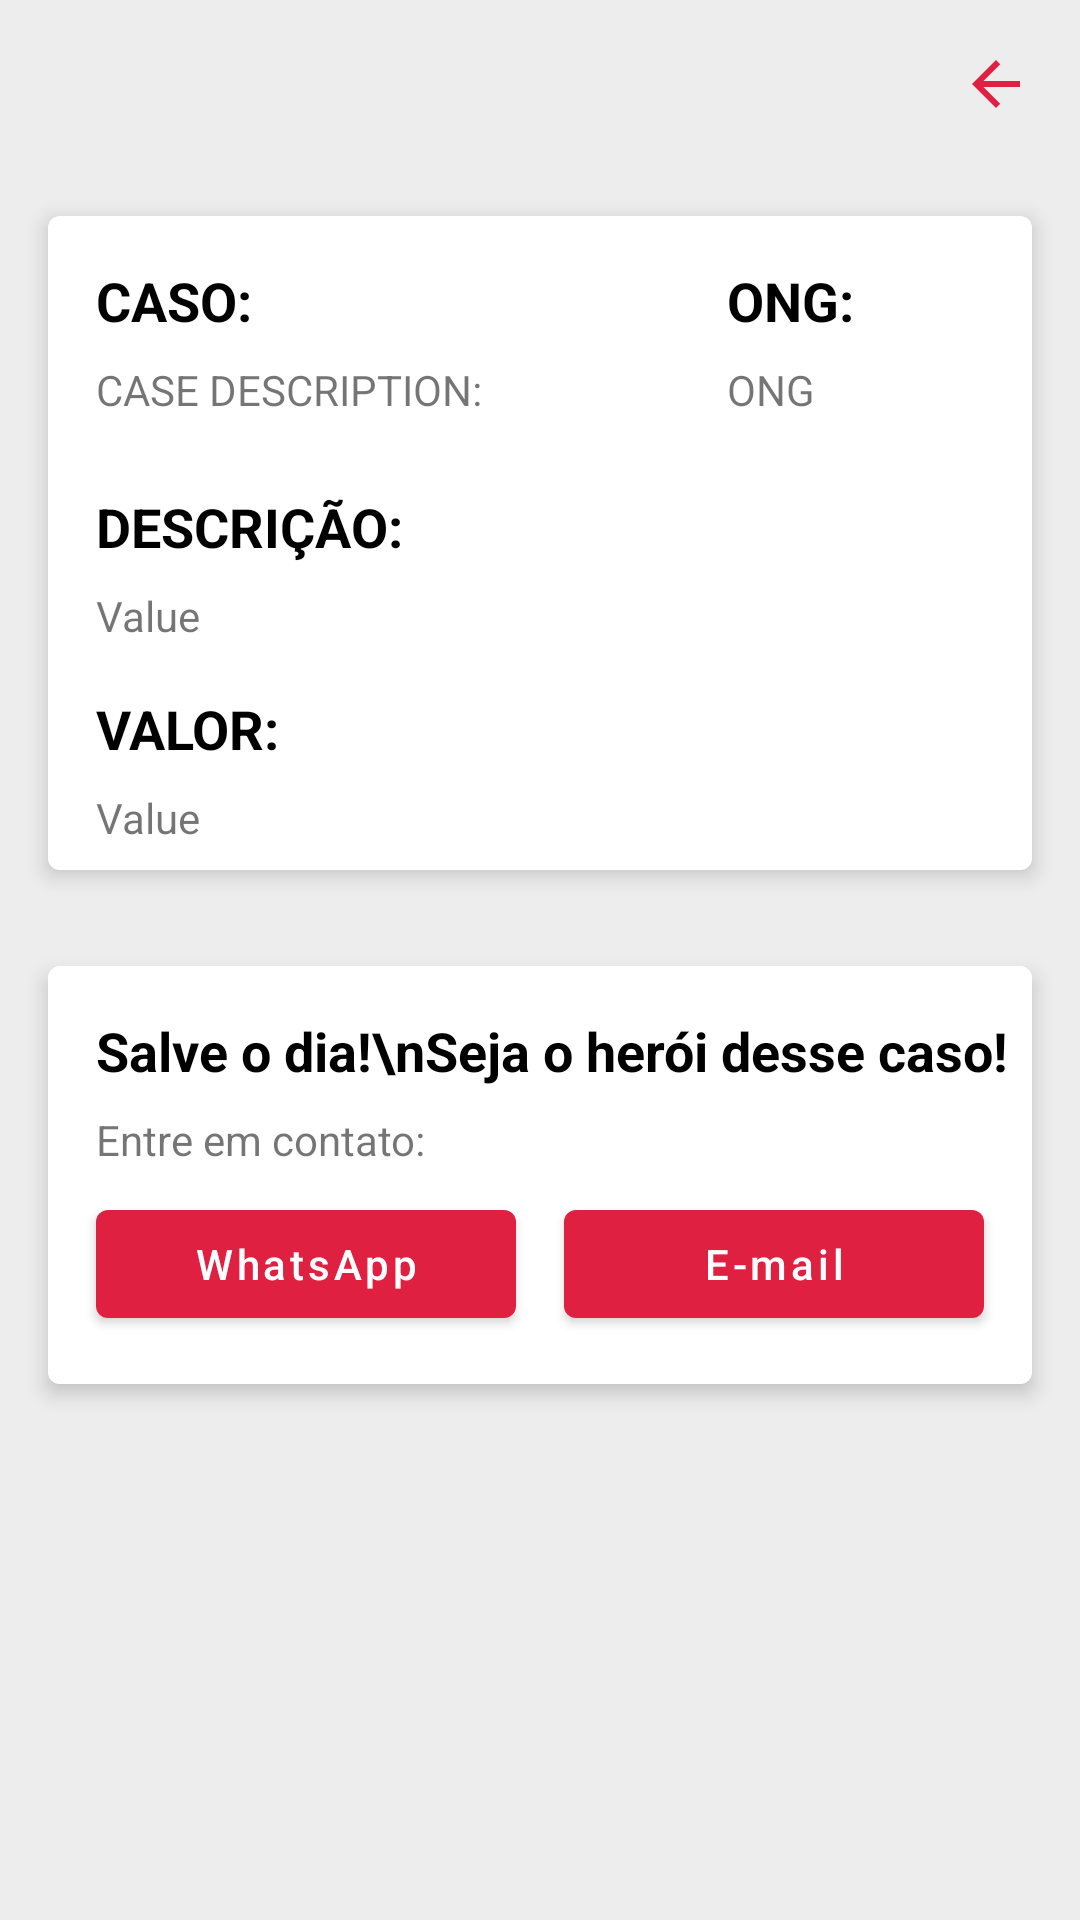

This screen was rendered from an Android layout file. Write that file and the resources it references.
<!-- AndroidManifest.xml: application theme AppTheme -->
<!-- res/layout/activity_detail.xml -->
<?xml version="1.0" encoding="utf-8"?>
<LinearLayout xmlns:android="http://schemas.android.com/apk/res/android"
    xmlns:app="http://schemas.android.com/apk/res-auto"
    xmlns:tools="http://schemas.android.com/tools"
    android:layout_width="match_parent"
    android:layout_height="match_parent"
    tools:context=".view.DetailActivity"
    android:orientation="vertical"
    android:background="#EDEDED">

    <com.google.android.material.appbar.MaterialToolbar
        android:layout_width="match_parent"
        android:layout_height="?attr/actionBarSize">
        <RelativeLayout
            android:layout_width="match_parent"
            android:layout_height="match_parent">

            <androidx.appcompat.widget.AppCompatImageView
                android:layout_width="wrap_content"
                android:layout_height="match_parent"
                android:src="@drawable/logo"/>

            <androidx.appcompat.widget.AppCompatImageButton
                android:id="@+id/btn_back"
                android:layout_width="wrap_content"
                android:layout_height="match_parent"
                android:src="@drawable/ic_arrow_back_24dp"
                android:layout_alignParentEnd="true"
                android:background="@android:color/transparent"
                android:padding="16dp"/>

        </RelativeLayout>
    </com.google.android.material.appbar.MaterialToolbar>

    <com.google.android.material.card.MaterialCardView
        android:layout_width="match_parent"
        android:layout_height="wrap_content"
        android:layout_margin="16dp"
        app:cardElevation="4dp"
        app:cardCornerRadius="4dp">

        <androidx.constraintlayout.widget.ConstraintLayout
            android:layout_width="match_parent"
            android:layout_height="wrap_content"
            android:padding="8dp"
            android:background="@android:color/white">

            <com.google.android.material.textview.MaterialTextView
                android:id="@+id/materialTextView3"
                android:layout_width="0dp"
                android:layout_height="wrap_content"
                android:layout_marginStart="8dp"
                android:layout_marginTop="8dp"
                android:text="CASO:"
                android:textColor="@android:color/black"
                android:textSize="18sp"
                android:textStyle="bold"
                app:layout_constraintEnd_toStartOf="@+id/guideline3"
                app:layout_constraintStart_toStartOf="parent"
                app:layout_constraintTop_toTopOf="parent" />

            <com.google.android.material.textview.MaterialTextView
                android:id="@+id/text_description"
                android:layout_width="0dp"
                android:layout_height="wrap_content"
                android:layout_marginStart="8dp"
                android:layout_marginTop="8dp"
                android:maxLines="2"
                android:text="CASE DESCRIPTION:"
                app:layout_constraintEnd_toStartOf="@+id/guideline3"
                app:layout_constraintStart_toStartOf="parent"
                app:layout_constraintTop_toBottomOf="@+id/materialTextView3" />

            <com.google.android.material.textview.MaterialTextView
                android:id="@+id/materialTextView2"
                android:layout_width="0dp"
                android:layout_height="wrap_content"
                android:layout_marginTop="8dp"
                android:layout_marginEnd="8dp"
                android:text="ONG:"
                android:textColor="@android:color/black"
                android:textSize="18sp"
                android:textStyle="bold"
                app:layout_constraintEnd_toEndOf="parent"
                app:layout_constraintStart_toEndOf="@+id/materialTextView3"
                app:layout_constraintTop_toTopOf="parent" />

            <com.google.android.material.textview.MaterialTextView
                android:id="@+id/materialTextView4"
                android:layout_width="0dp"
                android:layout_height="wrap_content"
                android:layout_marginStart="8dp"
                android:layout_marginTop="16dp"
                android:text="VALOR:"
                android:textColor="@android:color/black"
                android:textSize="18sp"
                android:textStyle="bold"
                app:layout_constraintEnd_toStartOf="@+id/guideline3"
                app:layout_constraintStart_toStartOf="parent"
                app:layout_constraintTop_toBottomOf="@+id/text_description_complete" />


            <com.google.android.material.textview.MaterialTextView
                android:id="@+id/materialTextView5"
                android:layout_width="0dp"
                android:layout_height="wrap_content"
                android:layout_marginStart="8dp"
                android:layout_marginTop="24dp"
                android:text="DESCRIÇÃO:"
                android:textColor="@android:color/black"
                android:textSize="18sp"
                android:textStyle="bold"
                app:layout_constraintEnd_toStartOf="@+id/guideline3"
                app:layout_constraintStart_toStartOf="parent"
                app:layout_constraintTop_toBottomOf="@+id/text_description" />

            <com.google.android.material.textview.MaterialTextView
                android:id="@+id/text_description_complete"
                android:layout_width="0dp"
                android:layout_height="wrap_content"
                android:layout_marginStart="8dp"
                android:layout_marginTop="8dp"
                android:maxLines="2"
                android:text="Value"
                app:layout_constraintEnd_toEndOf="parent"
                app:layout_constraintStart_toStartOf="parent"
                app:layout_constraintTop_toBottomOf="@+id/materialTextView5" />

            <com.google.android.material.textview.MaterialTextView
                android:id="@+id/text_value"
                android:layout_width="0dp"
                android:layout_height="wrap_content"
                android:layout_marginStart="8dp"
                android:layout_marginTop="8dp"
                android:layout_marginEnd="8dp"
                android:maxLines="2"
                android:text="Value"
                app:layout_constraintEnd_toStartOf="@+id/guideline"
                app:layout_constraintStart_toStartOf="parent"
                app:layout_constraintTop_toBottomOf="@+id/materialTextView4" />

            <com.google.android.material.textview.MaterialTextView
                android:id="@+id/text_ong"
                android:layout_width="0dp"
                android:layout_height="wrap_content"
                android:layout_marginTop="8dp"
                android:layout_marginEnd="8dp"
                android:maxLines="2"
                android:text="ONG"
                app:layout_constraintEnd_toEndOf="parent"
                app:layout_constraintStart_toStartOf="@+id/guideline3"
                app:layout_constraintTop_toBottomOf="@+id/materialTextView2" />

            <androidx.constraintlayout.widget.Guideline
                android:id="@+id/guideline3"
                android:layout_width="wrap_content"
                android:layout_height="wrap_content"
                android:orientation="vertical"
                app:layout_constraintGuide_percent="0.7" />

        </androidx.constraintlayout.widget.ConstraintLayout>

    </com.google.android.material.card.MaterialCardView>

    <com.google.android.material.card.MaterialCardView
        android:layout_width="match_parent"
        android:layout_height="wrap_content"
        android:layout_margin="16dp"
        app:cardElevation="4dp"
        app:cardCornerRadius="4dp">

        <androidx.constraintlayout.widget.ConstraintLayout
            android:layout_width="match_parent"
            android:layout_height="wrap_content"
            android:padding="8dp"
            android:background="@android:color/white">

            <com.google.android.material.textview.MaterialTextView
                android:id="@+id/materialTextView6"
                android:layout_width="0dp"
                android:layout_height="wrap_content"
                android:layout_marginStart="8dp"
                android:layout_marginTop="8dp"
                android:text="Salve o dia!\nSeja o herói desse caso!"
                android:textColor="@android:color/black"
                android:textSize="18sp"
                android:textStyle="bold"
                app:layout_constraintStart_toStartOf="parent"
                app:layout_constraintTop_toTopOf="parent" />


            <com.google.android.material.textview.MaterialTextView
                android:id="@+id/text_contact"
                android:layout_width="0dp"
                android:layout_height="wrap_content"
                android:layout_marginStart="8dp"
                android:layout_marginTop="8dp"
                android:layout_marginEnd="8dp"
                android:maxLines="2"
                android:text="Entre em contato:"
                app:layout_constraintEnd_toEndOf="parent"
                app:layout_constraintStart_toStartOf="parent"
                app:layout_constraintTop_toBottomOf="@+id/materialTextView6" />


            <com.google.android.material.button.MaterialButton
                android:id="@+id/btn_whatsapp"
                android:layout_width="0dp"
                android:layout_height="wrap_content"
                android:layout_marginStart="8dp"
                android:layout_marginTop="8dp"
                android:layout_marginEnd="8dp"
                android:layout_marginBottom="8dp"
                android:text="WhatsApp"
                android:textAllCaps="false"
                app:layout_constraintBottom_toBottomOf="parent"
                app:layout_constraintEnd_toStartOf="@+id/guideline4"
                app:layout_constraintStart_toStartOf="parent"
                app:layout_constraintTop_toBottomOf="@+id/text_contact" />

            <com.google.android.material.button.MaterialButton
                android:id="@+id/btn_email"
                android:layout_width="0dp"
                android:layout_height="wrap_content"
                android:layout_marginStart="8dp"
                android:layout_marginTop="8dp"
                android:layout_marginEnd="8dp"
                android:layout_marginBottom="8dp"
                android:text="E-mail"
                android:textAllCaps="false"
                app:layout_constraintBottom_toBottomOf="parent"
                app:layout_constraintEnd_toEndOf="parent"
                app:layout_constraintStart_toStartOf="@+id/guideline4"
                app:layout_constraintTop_toBottomOf="@+id/text_contact" />

            <androidx.constraintlayout.widget.Guideline
                android:id="@+id/guideline4"
                android:layout_width="wrap_content"
                android:layout_height="wrap_content"
                android:orientation="vertical"
                app:layout_constraintGuide_percent="0.50" />


        </androidx.constraintlayout.widget.ConstraintLayout>

    </com.google.android.material.card.MaterialCardView>
</LinearLayout>
<!-- resources referenced by this layout -->
<resources>
  <!-- drawable ic_arrow_back_24dp (drawable) -->
  <vector android:height="24dp" android:tint="#E02041"
      android:viewportHeight="24.0" android:viewportWidth="24.0"
      android:width="24dp" xmlns:android="http://schemas.android.com/apk/res/android">
      <path android:fillColor="#FF000000" android:pathData="M20,11H7.83l5.59,-5.59L12,4l-8,8 8,8 1.41,-1.41L7.83,13H20v-2z"/>
  </vector>
  <style name="AppTheme" parent="Theme.MaterialComponents.Light">
          
          <item name="colorPrimary">@color/colorPrimary</item>
          <item name="colorPrimaryDark">@color/colorPrimaryDark</item>
          <item name="colorAccent">@color/colorAccent</item>
          <item name="toolbarStyle">@style/ToolbarTheme</item>
          <item name="textAllCaps">false</item>
      </style>
  <color name="colorPrimary">#e02041</color>
  <color name="colorPrimaryDark">#a6001b</color>
  <color name="colorAccent">#03DAC5</color>
  <style name="ToolbarTheme" parent="Widget.MaterialComponents.Toolbar">
          <item name="titleTextColor">@android:color/white</item>
      </style>
</resources>
